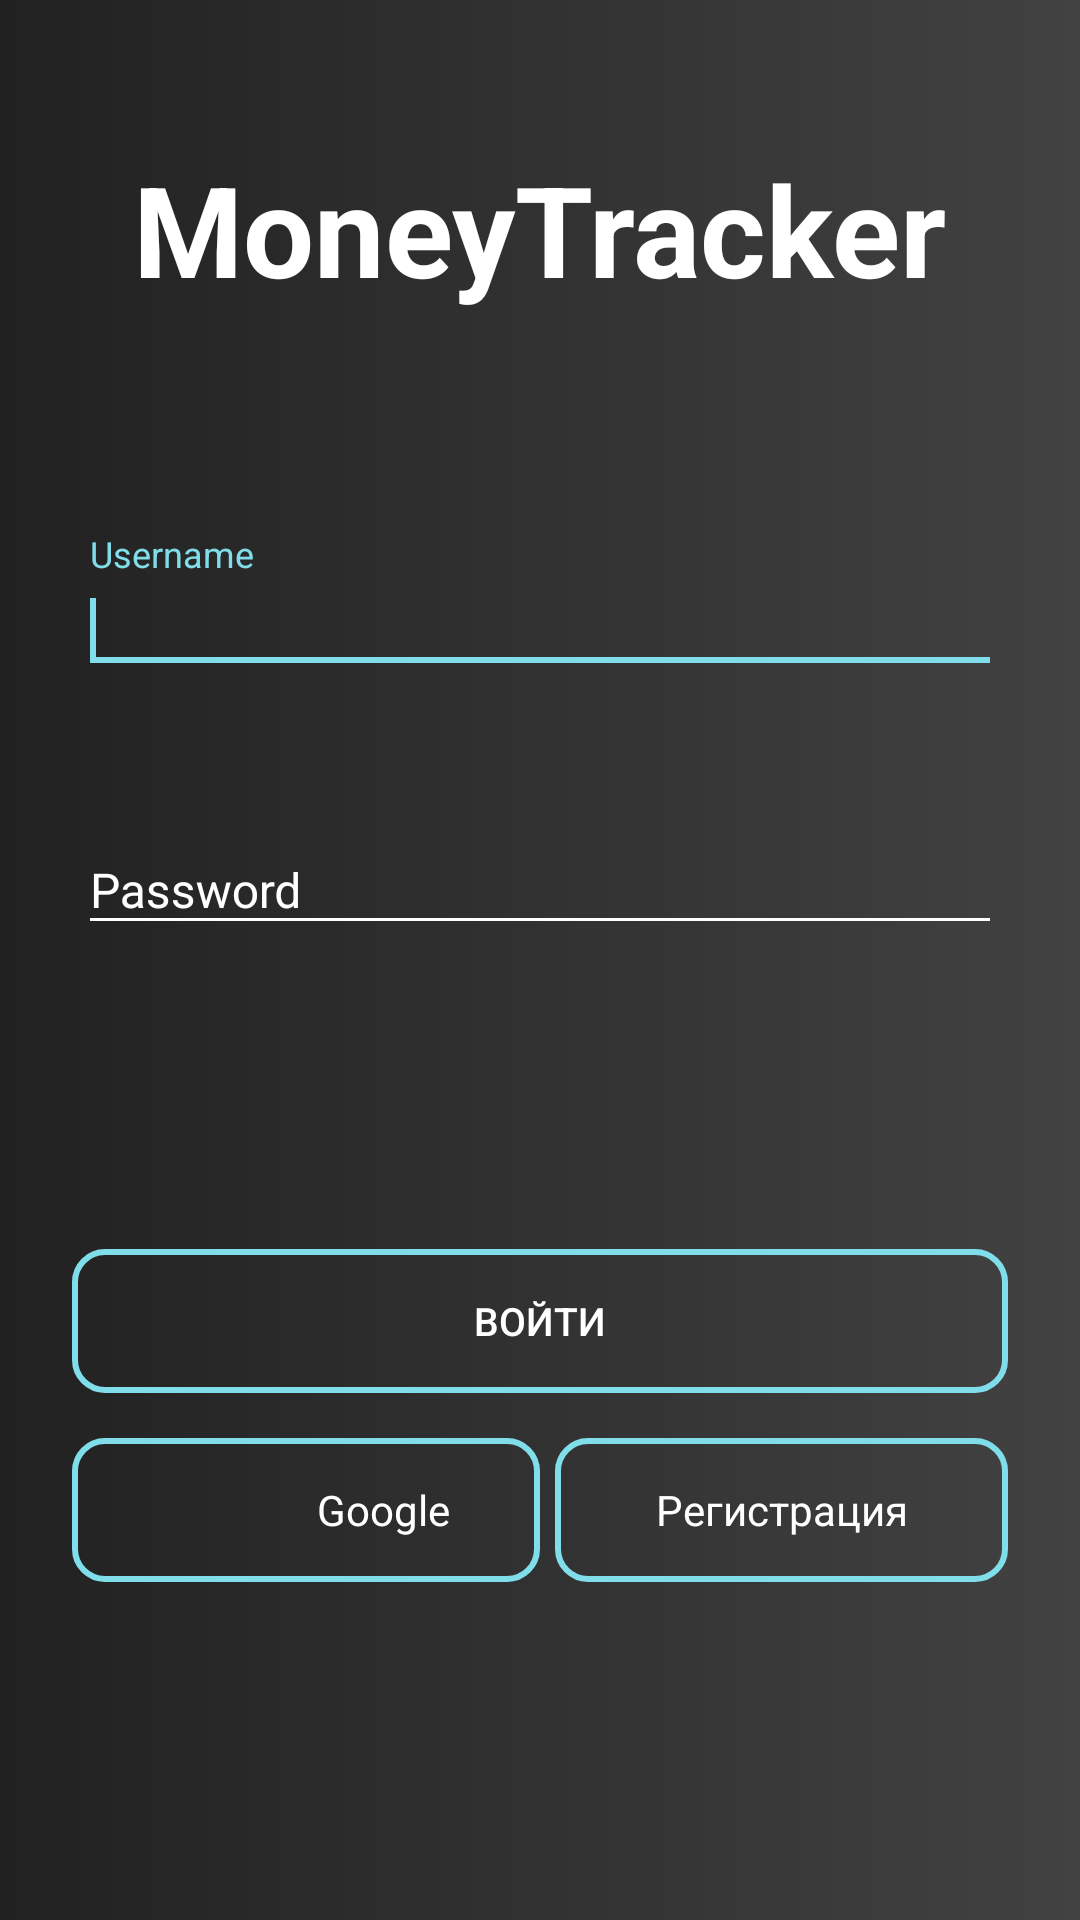

Write the Android layout XML for this screen, with the resource values it uses.
<!-- AndroidManifest.xml: application theme AppTheme -->
<!-- res/layout/activity_login.xml -->
<?xml version="1.0" encoding="utf-8"?>
<RelativeLayout
    android:id="@+id/root"
    xmlns:android="http://schemas.android.com/apk/res/android"
    xmlns:tools="http://schemas.android.com/tools"
    android:layout_width="match_parent"
    android:layout_height="match_parent"
    android:background="@drawable/bg_gradient"
    tools:context=".ui.activities.LoginActivity">

    <TextView
        android:id="@+id/title"
        style="@style/AuthTitle"/>

    <LinearLayout
        android:id="@+id/inputFields"
        style="@style/AuthFieldContainer">

        <android.support.design.widget.TextInputLayout
            android:layout_width="match_parent"
            android:layout_height="@dimen/tile_height"
            android:layout_marginBottom="@dimen/input_fields_bottom_margin"
            android:theme="@style/TextLabel">

            <android.support.v7.widget.AppCompatEditText
                android:id="@+id/userNameField"
                style="@style/EditText"
                android:hint="@string/username_hint"
                android:maxLength="10"
                android:singleLine="true">

                <requestFocus/>

            </android.support.v7.widget.AppCompatEditText>

        </android.support.design.widget.TextInputLayout>

        <android.support.design.widget.TextInputLayout
            android:layout_width="match_parent"
            android:layout_height="@dimen/tile_height"
            android:layout_marginBottom="@dimen/input_fields_bottom_margin"
            android:theme="@style/TextLabel">

            <android.support.v7.widget.AppCompatEditText
                android:id="@+id/passwordField"
                style="@style/EditText"
                android:hint="@string/password_hint"
                android:inputType="textPassword"
                android:maxLength="10">

            </android.support.v7.widget.AppCompatEditText>

        </android.support.design.widget.TextInputLayout>


    </LinearLayout>

    <Button
        android:id="@+id/logInButton"
        style="@style/AuthButton"
        android:layout_below="@id/inputFields"
        android:text="@string/login_btn_title"
        android:layout_marginLeft="@dimen/login_horizontal_margin"
        android:layout_marginRight="@dimen/login_horizontal_margin"/>

    <LinearLayout
        android:id="@+id/signing_options"
        android:layout_width="match_parent"
        android:layout_height="@dimen/login_buttons_height"
        android:layout_below="@id/logInButton"
        android:layout_marginLeft="@dimen/login_horizontal_margin"
        android:layout_marginRight="@dimen/login_horizontal_margin"
        android:layout_marginTop="@dimen/login_options_top_margin"
        android:orientation="horizontal">

        <include
            android:id="@+id/google_login_btn"
            layout="@layout/google_button"
            android:layout_width="match_parent"
            android:layout_height="match_parent"
            android:layout_gravity="center"
            android:layout_weight="1">
        </include>

        <TextView
            android:id="@+id/signUpButton"
            android:layout_width="match_parent"
            android:layout_height="match_parent"
            android:layout_gravity="center"
            android:layout_marginLeft="@dimen/login_option_divider"
            android:layout_marginStart="@dimen/login_option_divider"
            android:background="@color/button_auth"
            android:gravity="center"
            android:text="@string/sign_up_text"
            android:textColor="@color/colorText"
            android:textSize="@dimen/sign_up_textSize"
            android:layout_weight="1"/>

    </LinearLayout>
</RelativeLayout>
<!-- res/layout/google_button.xml (included above) -->
<?xml version="1.0" encoding="utf-8"?>
<RelativeLayout
    xmlns:android="http://schemas.android.com/apk/res/android"
    android:orientation="vertical"
    android:background="@color/button_auth"
    android:layout_width="wrap_content"
    android:layout_height="@dimen/google_button_height"
    android:paddingStart="@dimen/google_icon_horizontal_padding"
    android:paddingEnd="@dimen/google_icon_horizontal_padding"
    android:gravity="center">

        <ImageView
            android:id="@+id/google_icon"
            android:layout_width="@dimen/google_icon_size"
            android:layout_height="@dimen/google_icon_size"
            android:layout_marginEnd="@dimen/google_icon_end_padding"
            android:layout_marginRight="@dimen/google_icon_end_padding"
            android:layout_marginStart="0dp"
            android:layout_marginLeft="0dp"
            android:layout_centerVertical="true"
            android:src="@color/google_icon"
            android:contentDescription="@string/google_icon_desc"/>

        <TextView
            android:layout_width="wrap_content"
            android:layout_height="wrap_content"
            android:text="@string/google_sign_in_button_text"
            android:layout_toRightOf="@id/google_icon"
            android:layout_toEndOf="@+id/google_icon"
            android:layout_centerVertical="true"
            android:textSize="@dimen/google_button_textSize"
            android:textColor="@color/colorText"/>


</RelativeLayout>
<!-- resources referenced by this layout -->
<resources>
  <color name="colorText">#ffffff</color>
  <dimen name="google_button_height">40dp</dimen>
  <dimen name="google_button_textSize">14sp</dimen>
  <dimen name="google_icon_end_padding">16dp</dimen>
  <dimen name="google_icon_horizontal_padding">8dp</dimen>
  <dimen name="google_icon_size">36dp</dimen>
  <dimen name="input_fields_bottom_margin">15dp</dimen>
  <dimen name="login_buttons_height">48dp</dimen>
  <dimen name="login_horizontal_margin">24dp</dimen>
  <dimen name="login_option_divider">5dp</dimen>
  <dimen name="login_options_top_margin">15dp</dimen>
  <dimen name="sign_up_textSize">14sp</dimen>
  <dimen name="tile_height">72dp</dimen>
  <!-- drawable bg_gradient (drawable) -->
  <?xml version="1.0" encoding="utf-8"?>
  <shape xmlns:android="http://schemas.android.com/apk/res/android"
      android:shape="rectangle">
  
      <gradient
          android:endColor="@color/colorBackground"
          android:type="linear"
          android:startColor="@color/colorPrimary"/>
  </shape>
  <string name="google_icon_desc">google icon</string>
  <string name="google_sign_in_button_text">Google</string>
  <string name="login_btn_title">Войти</string>
  <string name="password_hint">Password</string>
  <string name="sign_up_text">Регистрация</string>
  <string name="username_hint">Username</string>
  <style name="AuthButton">
          <item name="android:layout_width">match_parent</item>
          <item name="android:layout_height">@dimen/login_buttons_height</item>
          <item name="android:textSize">@dimen/auth_button_textSize</item>
          <item name="android:textColor">@color/colorText</item>
          <item name="android:background">@color/button_auth</item>
      </style>
  <style name="EditText">
          <item name="android:layout_width">match_parent</item>
          <item name="android:layout_height">wrap_content</item>
          <item name="android:layout_marginBottom">@dimen/input_text_bottom_padding</item>
          <item name="android:textSize">@dimen/input_field_text_size</item>
          <item name="android:textColor">@android:color/primary_text_dark</item>
          <item name="android:ems">10</item>
      </style>
  <style name="TextLabel" parent="Widget.Design.TextInputLayout">
          
          <item name="android:textColorHint">@color/colorText</item>
          <item name="android:textSize">@dimen/input_field_text_size</item>
          
          <item name="colorAccent">@color/colorAccent</item>
      </style>
  <style name="AppTheme" parent="Theme.AppCompat.Light.DarkActionBar">
          
          <item name="preferenceTheme">@style/PreferenceThemeOverlay.v14.Material</item>
          <item name="colorPrimary">@color/colorPrimary</item>
          <item name="colorPrimaryDark">@color/colorPrimaryDark</item>
          <item name="colorAccent">@color/colorAccent</item>
          <item name="colorControlNormal">@color/colorText</item>
          <item name="windowActionModeOverlay">true</item>
      </style>
  <color name="colorBackground">#424242</color>
  <color name="colorPrimary">#212121</color>
  <dimen name="auth_button_textSize">13sp</dimen>
  <dimen name="activity_horizontal_margin">16dp</dimen>
  <dimen name="login_horizontal_padding">10dp</dimen>
  <dimen name="login_vertical_padding">10dp</dimen>
  <dimen name="input_fields_log_in_vertical_margin">64dp</dimen>
  <dimen name="auth_title_top_margin">48dp</dimen>
  <dimen name="auth_title_textSize">42sp</dimen>
  <string name="app_name">MoneyTracker</string>
  <dimen name="input_text_bottom_padding">16dp</dimen>
  <dimen name="input_field_text_size">16sp</dimen>
  <color name="colorAccent">#80DEEA</color>
  <color name="colorPrimaryDark">#000000</color>
</resources>
